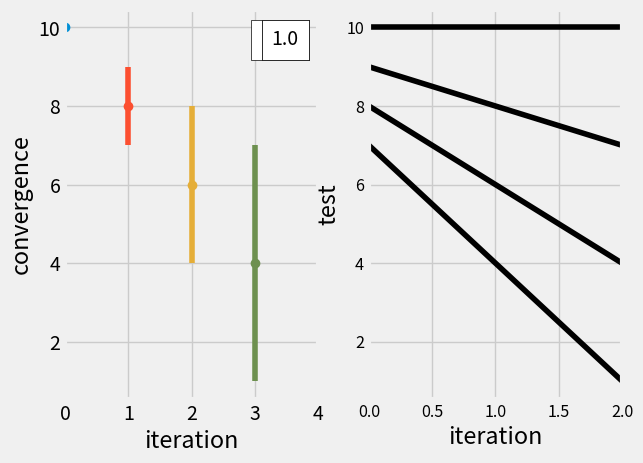

Reproduce this figure in Python.

import matplotlib.pyplot as plt
import matplotlib.animation as animation
from matplotlib import style
import time
from tqdm import tqdm
import numpy as np
import collections
from matplotlib.path import Path
from matplotlib.patches import BoxStyle
import matplotlib.textpath as textpath
from matplotlib.artist import Artist

from matplotlib.offsetbox import AnchoredText

##plt.ion() #look into multithreading this
#style.use('fivethirtyeight')
#fig = plt.figure()
#ax1 = fig.add_subplot(1,1,1)
#plt.ylabel('convergence')
#plt.xlabel('iteration')

def run(self):
    y = counter(10)
    print(y)

def counter(n):
    y0 = np.array([1,2,3])
    style.use('fivethirtyeight')
    fig = plt.figure()
    ax1 = fig.add_subplot(1,2,1)
    plt.ylabel('convergence')
    plt.xlabel('iteration')
    plt.xlim(0,n)

    ax2 = fig.add_subplot(1,2,2)
    plt.ylabel('test')
    plt.xlabel('iteration')
    #plt.yscale('log')
    #plt.text(2,4,"0")
    plt.xlim(0,2)
    #plt.ylim(0,12)
    test  = []

    d = collections.defaultdict(dict)



    for i in tqdm(range(n)):
        y = 10.0-i*y0
        #for j in range(3):
        #    d['Iteration '+str(i)]['y'+str(j)] = y[j]
        d['Iteration'+str(i)]['y0'] = y[0]
        d['Iteration'+str(i)]['y1'] = y[1]
        d['Iteration'+str(i)]['y012'] = y
        if i == 0:
            test = np.min(y)
        # else:
        #     test.append(test[i-1])
        #fig.clf()
        progress(i,y,ax1,ax2,n,test,fig)
        print(np.min(y))
    plt.show()

    return y, d


def progress(i,y,ax1,ax2,n,test,fig):
#    if i==1:
        #style.use('fivethirtyeight')
        #fig = plt.figure()
        #ax1 = fig.add_subplot(1,1,1)
        #plt.ylabel('convergence')
        #plt.xlabel('iteration')
#    else:
    err_range = (np.amax(y) - np.amin(y))/2.0


    #ax2.cla()
    ax1.errorbar(i, np.mean(y), yerr=err_range, fmt='o')
    if i!=0:
        #Artist.remove(ax1.texts)
        #fig.text.remove()
        #print(ax1.get_extents)
        [Artist.remove(txt) for txt in ax1.texts]
    [txt.set_visible(False) for txt in ax1.texts]
    #if i != 0:
    #    textvar = ax1.texts
        #textvar.remove(True)
        #ax1.remove(textvar)
        #ax1.texts.set_visible(False)
    #    [txt.set_visible(False) for txt in ax1.texts]
        #for txt in ax1.texts:
            #txt.set_visible(False)

    text_box = AnchoredText(np.amin(y), frameon=True, loc=1, pad=0.5)
    plt.setp(text_box.patch, facecolor='white', alpha=1)
    ax1.add_artist(text_box)

    #plot_text = ax1.text(3, 9, np.amin(y),bbox=dict(facecolor='white', alpha=1))
    #plot_text._bbox_patch._mutation_aspect = 0.1
    #plot_text.get_bbox_patch().set_boxstyle("square", pad=1)


    #ax2.text(n,4,np.amin(y),bbox=dict(facecolor='white', alpha=1))


    ax2.plot(range(3),y,c=[0,0,0])

    #ax2.xaxis.font(12)
    ax2.tick_params(labelsize = 'small')


    #fig.clf()
    #ax2.draw()


    #ax2.text()
    plt.pause(0.5) #time it waits for plot to update


counter(4)
#print(dict_full)
